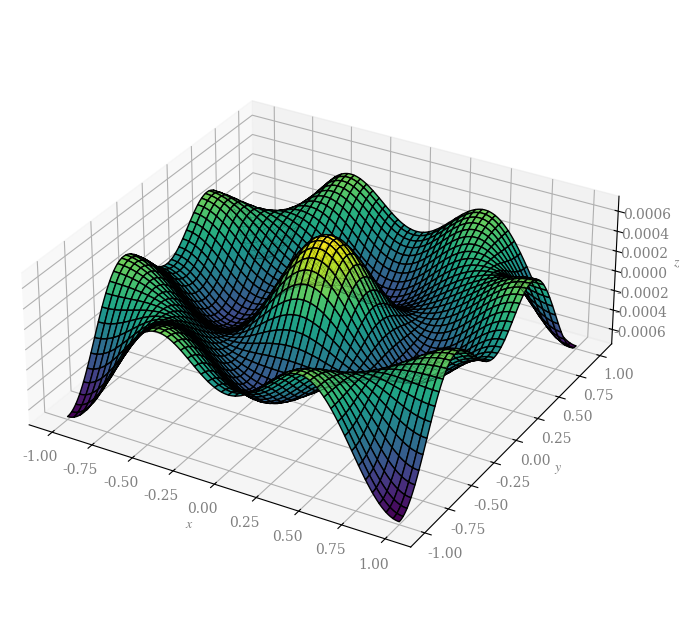

This chart was generated by the following Python code:
import numpy as np
import matplotlib.pyplot as plt
from mpl_toolkits.mplot3d import Axes3D

plt.rcParams['mathtext.fontset'] = 'stix'
plt.rcParams['font.family'] = 'serif'

t = 1.569

def f(x, y):
    return 0.2 * np.cos(t) * (np.cos(2 * np.pi * x / 2) * np.cos(4 * np.pi * y /2) + np.cos(4 * np.pi * x/2) * np.cos(2 * np.pi * y/2))

# mesh
x = np.linspace(-1.0, 1.0, 500)
y = np.linspace(-1.0, 1.0, 500)
X, Y = np.meshgrid(x, y)
Z = f(X, Y)

# plot
fig = plt.figure(figsize=(10, 8))
ax = fig.add_subplot(111, projection='3d')
surface = ax.plot_surface(X, Y, Z, cmap='viridis', edgecolor='k')
wireframe = ax.plot_wireframe(X, Y, Z, color='k', linewidth=0.1)

ax.set_box_aspect([1,1,0.4])

ax.set_xlabel(rf"$x$", color='grey')
ax.set_ylabel(rf"$y$", color='grey')
ax.set_zlabel(rf"$z$", color='grey')
ax.tick_params(axis='both', labelcolor='grey')
#ax.set_title(rf"$t = 1$")
#fig.colorbar(surface, shrink=0.5, aspect=5)

plt.savefig('plot.png', transparent=True, dpi=300)
plt.show()